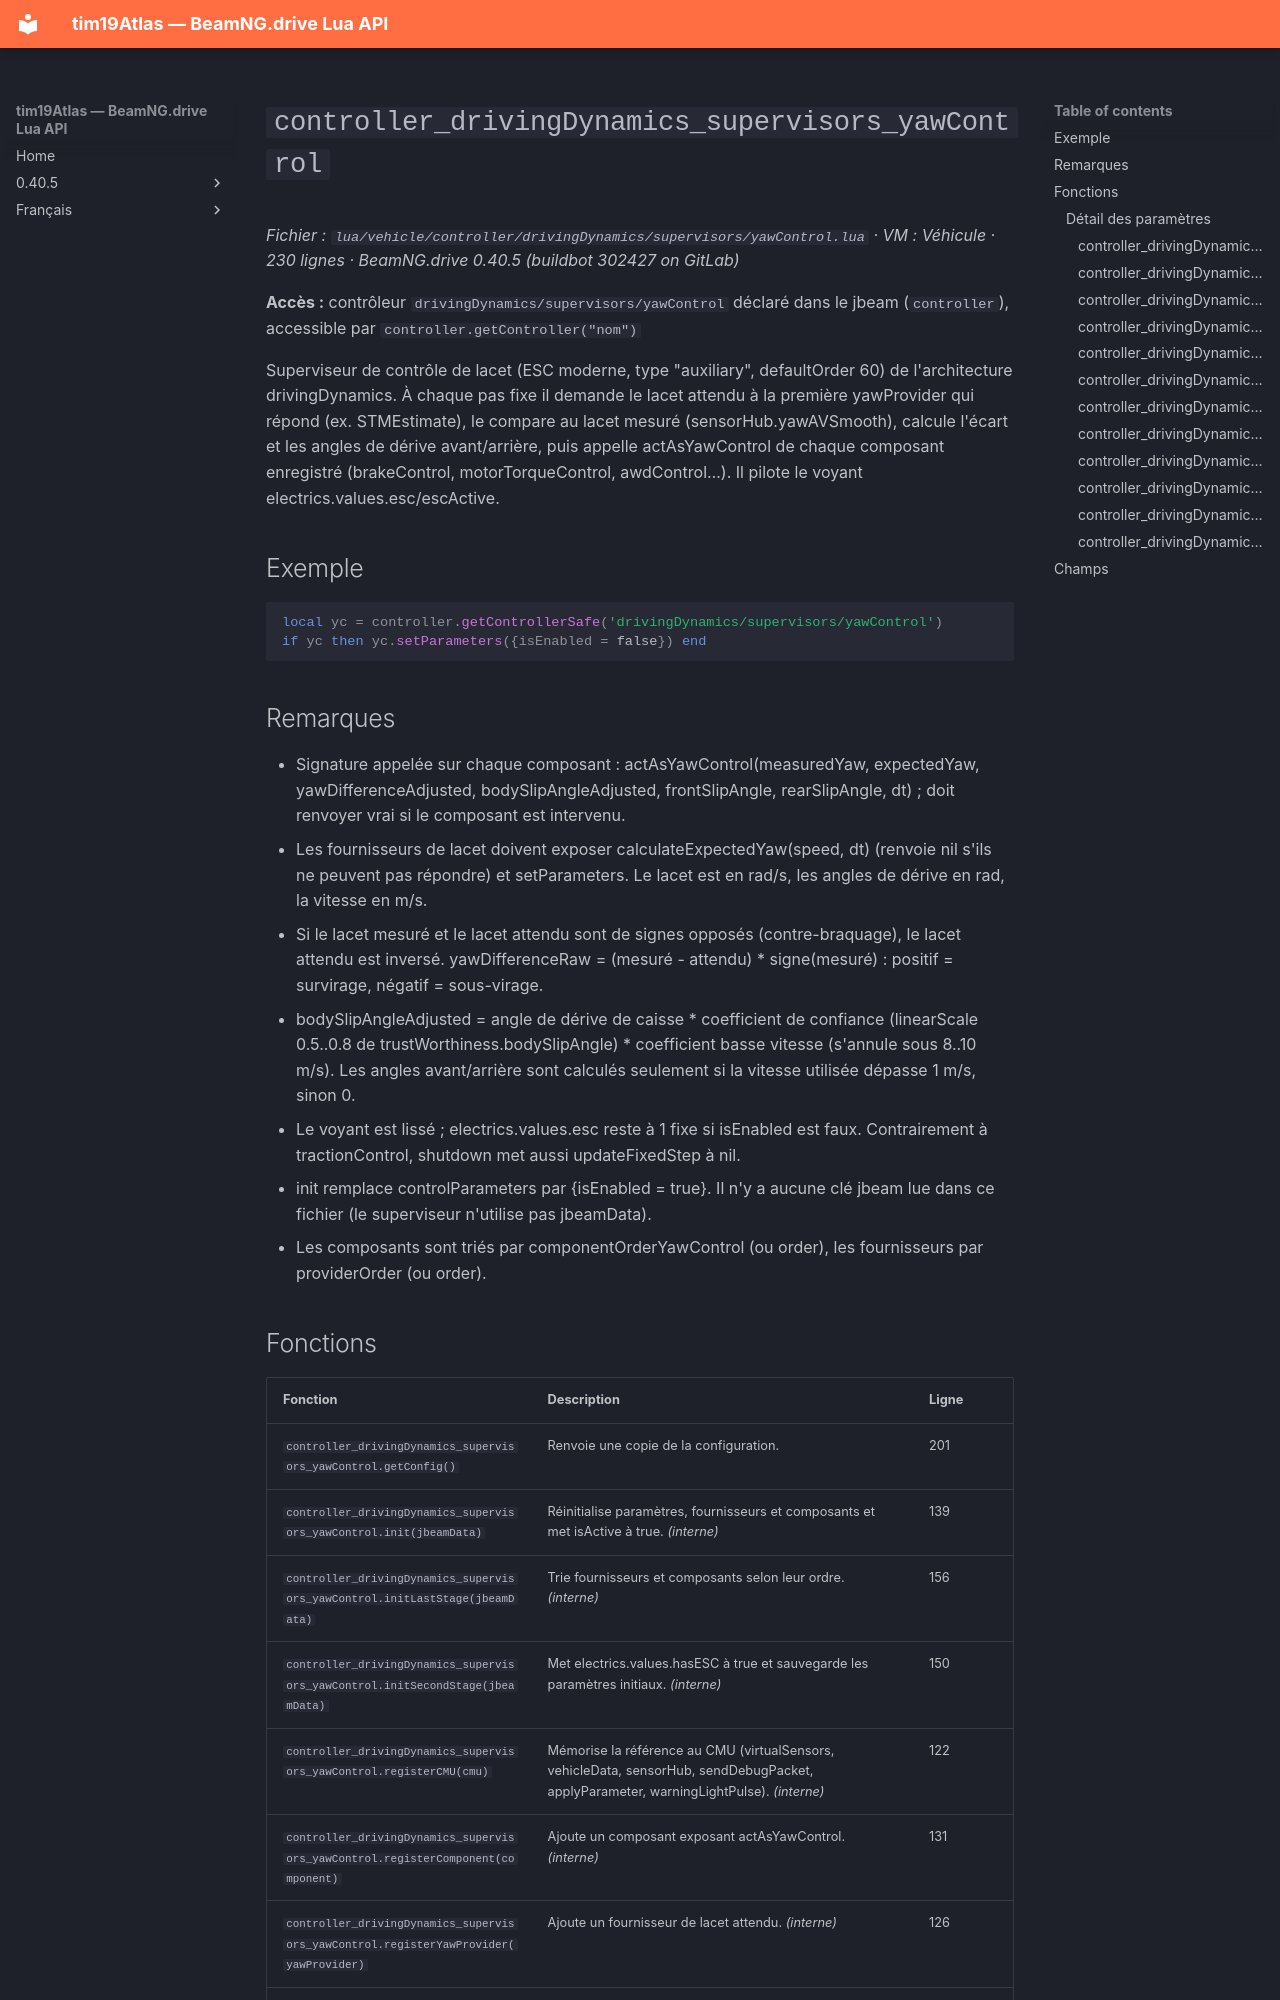

repository: Tim0219800/beamng-lua-atlas · page: fr/0.40.5/vehicle/controller/drivingDynamics/supervisors/yawControl.html · generator: mkdocs

# `controller_drivingDynamics_supervisors_yawControl`

*Fichier : `lua/vehicle/controller/drivingDynamics/supervisors/yawControl.lua` · VM : Véhicule · 230 lignes · BeamNG.drive 0.40.5 (buildbot 302427 on GitLab)*

**Accès :** contrôleur `drivingDynamics/supervisors/yawControl` déclaré dans le jbeam (`controller`), accessible par `controller.getController("nom")`

Superviseur de contrôle de lacet (ESC moderne, type "auxiliary", defaultOrder 60) de l'architecture drivingDynamics. À chaque pas fixe il demande le lacet attendu à la première yawProvider qui répond (ex. STMEstimate), le compare au lacet mesuré (sensorHub.yawAVSmooth), calcule l'écart et les angles de dérive avant/arrière, puis appelle actAsYawControl de chaque composant enregistré (brakeControl, motorTorqueControl, awdControl…). Il pilote le voyant electrics.values.esc/escActive.

## Exemple

```lua
local yc = controller.getControllerSafe('drivingDynamics/supervisors/yawControl')
if yc then yc.setParameters({isEnabled = false}) end
```

## Remarques

- Signature appelée sur chaque composant : actAsYawControl(measuredYaw, expectedYaw, yawDifferenceAdjusted, bodySlipAngleAdjusted, frontSlipAngle, rearSlipAngle, dt) ; doit renvoyer vrai si le composant est intervenu.
- Les fournisseurs de lacet doivent exposer calculateExpectedYaw(speed, dt) (renvoie nil s'ils ne peuvent pas répondre) et setParameters. Le lacet est en rad/s, les angles de dérive en rad, la vitesse en m/s.
- Si le lacet mesuré et le lacet attendu sont de signes opposés (contre-braquage), le lacet attendu est inversé. yawDifferenceRaw = (mesuré - attendu) * signe(mesuré) : positif = survirage, négatif = sous-virage.
- bodySlipAngleAdjusted = angle de dérive de caisse * coefficient de confiance (linearScale 0.5..0.8 de trustWorthiness.bodySlipAngle) * coefficient basse vitesse (s'annule sous 8..10 m/s). Les angles avant/arrière sont calculés seulement si la vitesse utilisée dépasse 1 m/s, sinon 0.
- Le voyant est lissé ; electrics.values.esc reste à 1 fixe si isEnabled est faux. Contrairement à tractionControl, shutdown met aussi updateFixedStep à nil.
- init remplace controlParameters par {isEnabled = true}. Il n'y a aucune clé jbeam lue dans ce fichier (le superviseur n'utilise pas jbeamData).
- Les composants sont triés par componentOrderYawControl (ou order), les fournisseurs par providerOrder (ou order).
